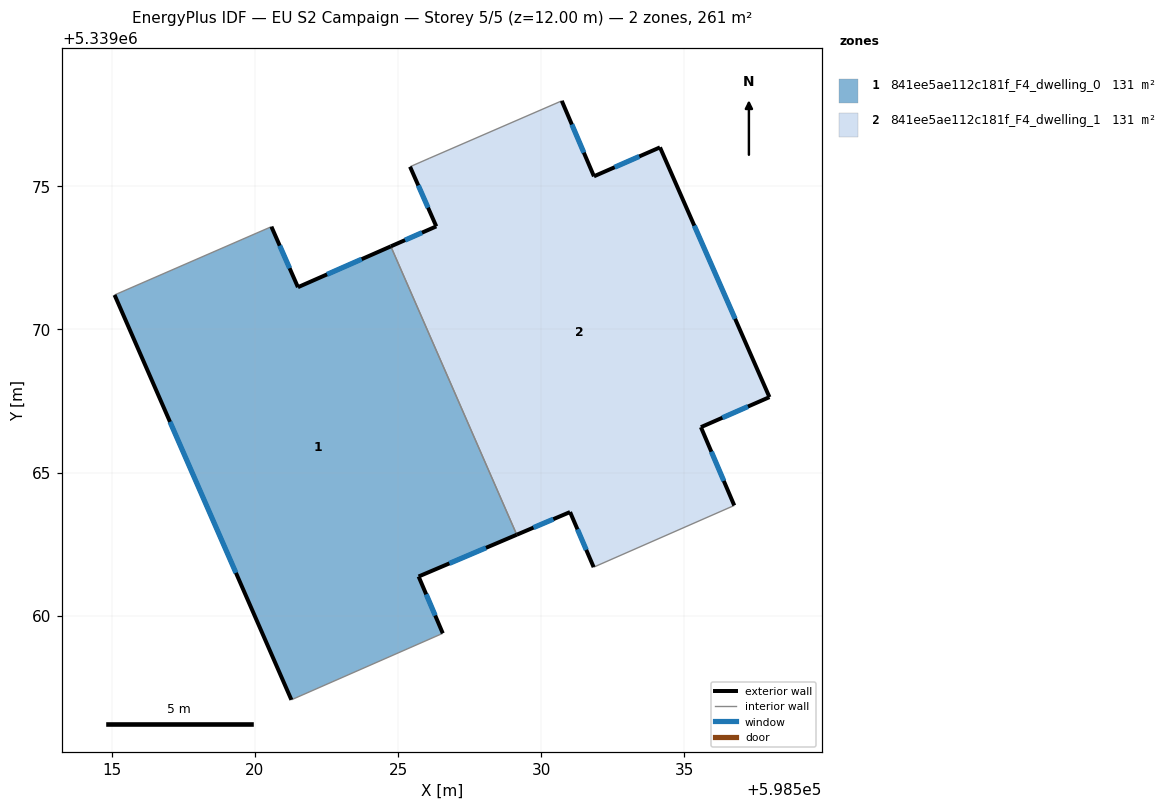
=== STOREY PLAN SPEC (per zone: floor XY polygon, exterior-wall plan segments, windows/doors) ===
zone 1: 841ee5ae112c181f_F4_dwelling_0  (130.6 m²)
  floor: (598524.74, 5339072.90) (598529.14, 5339062.83) (598525.72, 5339061.37) (598526.56, 5339059.38) (598521.27, 5339057.06) (598515.10, 5339071.20) (598520.57, 5339073.59) (598521.50, 5339071.47)
  exterior wall: (598515.10, 5339071.20) – (598521.27, 5339057.06)  [15.4 m]
    window: (598517.03, 5339066.77) – (598519.34, 5339061.50)  [6.4 m²]
  exterior wall: (598521.50, 5339071.47) – (598520.57, 5339073.59)  [2.3 m]
    window: (598521.21, 5339072.14) – (598520.86, 5339072.93)  [1.0 m²]
  exterior wall: (598524.74, 5339072.90) – (598521.50, 5339071.47)  [3.5 m]
    window: (598523.73, 5339072.45) – (598522.52, 5339071.92)  [1.5 m²]
  exterior wall: (598525.72, 5339061.37) – (598529.14, 5339062.83)  [3.7 m]
    window: (598526.79, 5339061.83) – (598528.07, 5339062.37)  [1.6 m²]
  exterior wall: (598526.56, 5339059.38) – (598525.72, 5339061.37)  [2.2 m]
    window: (598526.30, 5339060.01) – (598525.98, 5339060.75)  [0.9 m²]
  interior walls: 3
zone 2: 841ee5ae112c181f_F4_dwelling_1  (130.7 m²)
  floor: (598534.15, 5339076.36) (598537.97, 5339067.63) (598535.58, 5339066.59) (598536.74, 5339063.85) (598531.83, 5339061.70) (598531.01, 5339063.62) (598529.14, 5339062.83) (598524.74, 5339072.90) (598526.33, 5339073.60) (598525.42, 5339075.68) (598526.08, 5339075.97) (598530.72, 5339077.98) (598531.84, 5339075.35)
  exterior wall: (598526.33, 5339073.60) – (598524.74, 5339072.90)  [1.7 m]
    window: (598525.84, 5339073.38) – (598525.24, 5339073.12)  [0.7 m²]
  exterior wall: (598525.42, 5339075.68) – (598526.33, 5339073.60)  [2.3 m]
    window: (598525.70, 5339075.03) – (598526.05, 5339074.25)  [1.0 m²]
  exterior wall: (598531.84, 5339075.35) – (598530.72, 5339077.98)  [2.9 m]
    window: (598531.49, 5339076.17) – (598531.07, 5339077.16)  [1.2 m²]
  exterior wall: (598534.15, 5339076.36) – (598531.84, 5339075.35)  [2.5 m]
    window: (598533.42, 5339076.04) – (598532.56, 5339075.66)  [1.1 m²]
  exterior wall: (598537.97, 5339067.63) – (598534.15, 5339076.36)  [9.5 m]
    window: (598536.77, 5339070.37) – (598535.35, 5339073.62)  [4.0 m²]
  exterior wall: (598535.58, 5339066.59) – (598537.97, 5339067.63)  [2.6 m]
    window: (598536.33, 5339066.91) – (598537.22, 5339067.31)  [1.1 m²]
  exterior wall: (598536.74, 5339063.85) – (598535.58, 5339066.59)  [3.0 m]
    window: (598536.38, 5339064.71) – (598535.94, 5339065.73)  [1.2 m²]
  exterior wall: (598531.01, 5339063.62) – (598531.83, 5339061.70)  [2.1 m]
    window: (598531.26, 5339063.02) – (598531.57, 5339062.30)  [0.9 m²]
  exterior wall: (598529.14, 5339062.83) – (598531.01, 5339063.62)  [2.0 m]
    window: (598529.73, 5339063.08) – (598530.42, 5339063.37)  [0.8 m²]
  interior walls: 4

=== DERIVED (storey summary) ===
Building: EU S2 Campaign
Storey: 5 of 5  (floor level z = 12.00 m)
Storey gross floor area: 261.3 m²
Zones on this storey: 2
  - 841ee5ae112c181f_F4_dwelling_0: floor 130.6 m²; exterior wall 27.2 m (81.5 m²); 5 window(s) 11.3 m²; WWR 13.9%
  - 841ee5ae112c181f_F4_dwelling_1: floor 130.7 m²; exterior wall 28.6 m (85.9 m²); 9 window(s) 12.0 m²; WWR 13.9%
Zone adjacency (shared interzone walls):
  - 841ee5ae112c181f_F4_dwelling_0 ↔ 841ee5ae112c181f_F4_dwelling_1